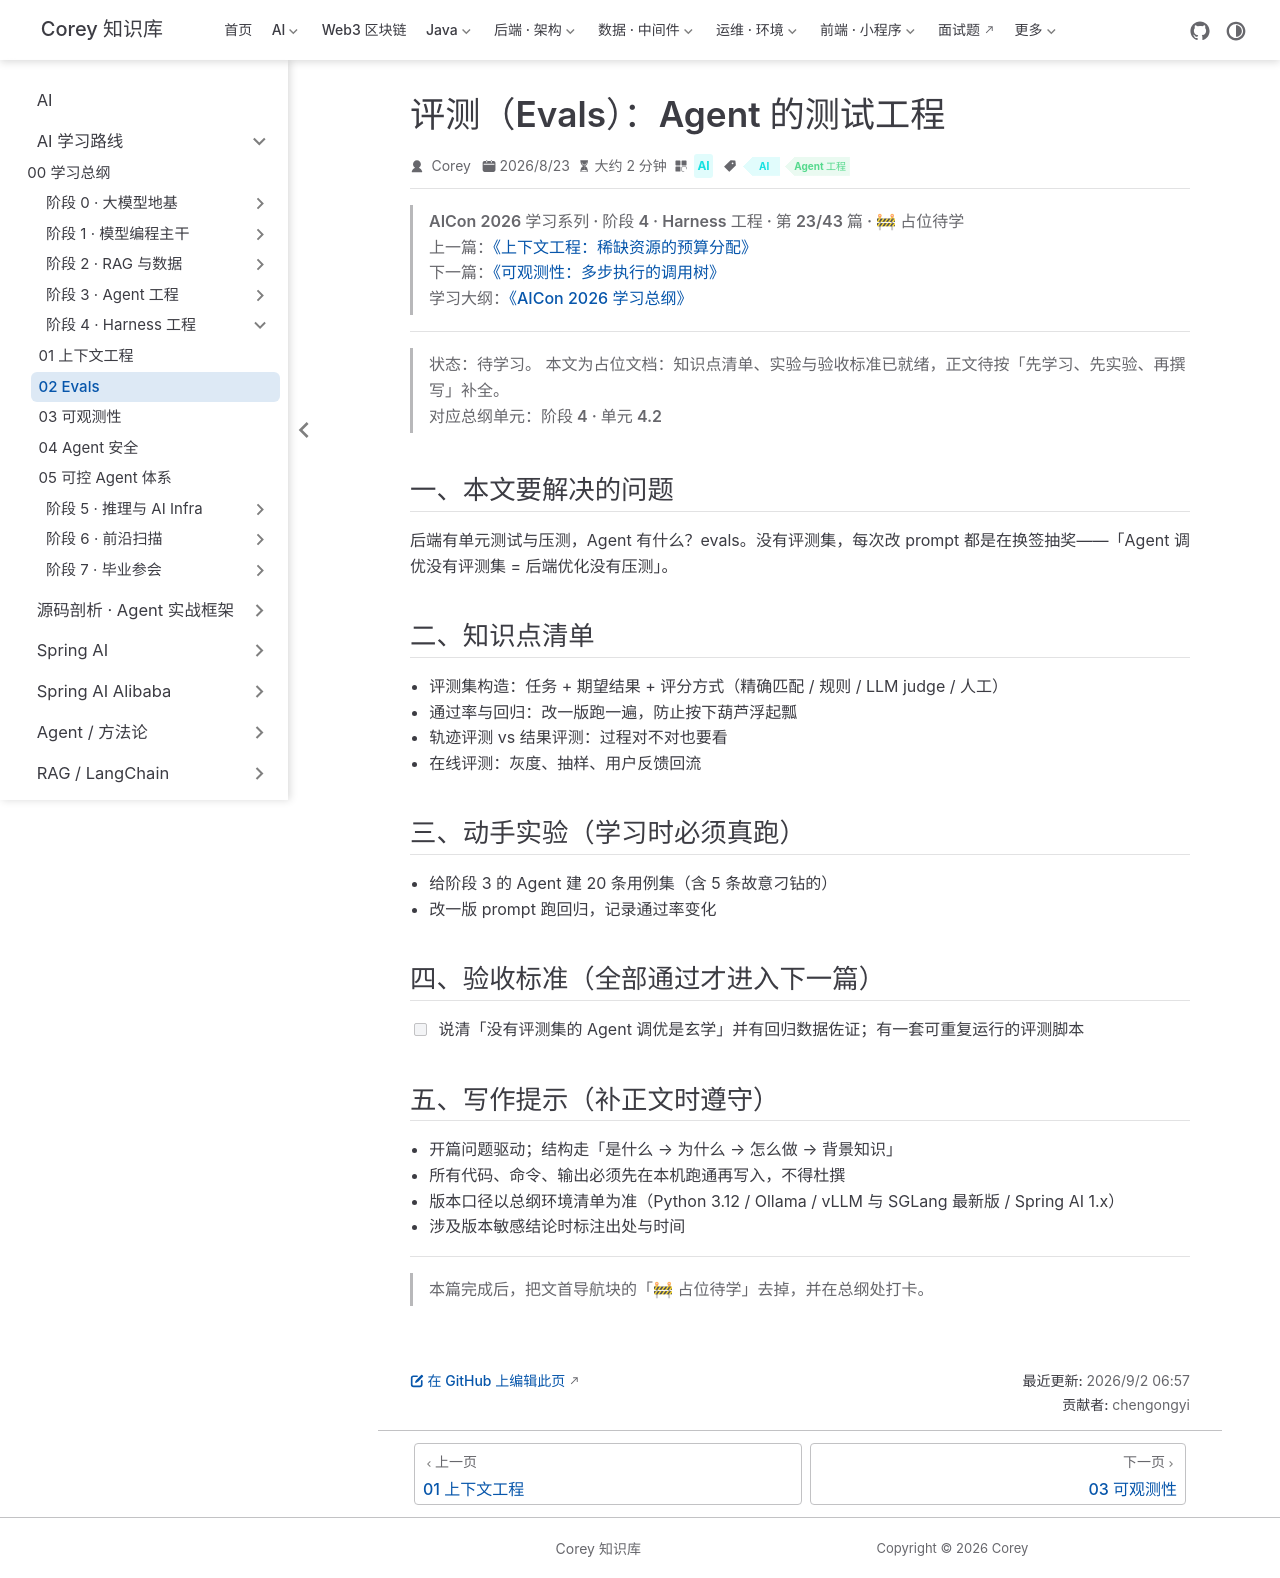

repository: code-corey/code-corey.github.io · page: Ai/roadmap/4-harness/harness-02-evals.html · generator: jekyll

---
title: "评测（Evals）：Agent 的测试工程"
sidebarGroup: "阶段 4 · Harness 工程"
shortTitle: "02 Evals"
order: 2
date: 2026-08-23
category: "AI"
tag:
  - "AI"
  - "Agent 工程"
description: "【占位待学】评测（Evals）：Agent 的测试工程——对应总纲阶段 4 · 单元 4.2。学完本篇应能：说清「没有评测集的 Agent 调优是玄学」并有回归数据佐证；有一套可重复运行的评测脚本"
---

> **AICon 2026 学习系列 · 阶段 4 · Harness 工程 · 第 23/43 篇 · 🚧 占位待学**
> 上一篇：[《上下文工程：稀缺资源的预算分配》](/Ai/roadmap/4-harness/harness-01-context-engineering)
> 下一篇：[《可观测性：多步执行的调用树》](/Ai/roadmap/4-harness/harness-03-observability)
> 学习大纲：[《AICon 2026 学习总纲》](/Ai/roadmap/aicon-2026-roadmap)

---

> **状态：待学习。** 本文为占位文档：知识点清单、实验与验收标准已就绪，正文待按「先学习、先实验、再撰写」补全。
> 对应总纲单元：**阶段 4 · 单元 4.2**

## 一、本文要解决的问题

后端有单元测试与压测，Agent 有什么？evals。没有评测集，每次改 prompt 都是在换签抽奖——「Agent 调优没有评测集 = 后端优化没有压测」。

## 二、知识点清单

- 评测集构造：任务 + 期望结果 + 评分方式（精确匹配 / 规则 / LLM judge / 人工）
- 通过率与回归：改一版跑一遍，防止按下葫芦浮起瓢
- 轨迹评测 vs 结果评测：过程对不对也要看
- 在线评测：灰度、抽样、用户反馈回流

## 三、动手实验（学习时必须真跑）

- 给阶段 3 的 Agent 建 20 条用例集（含 5 条故意刁钻的）
- 改一版 prompt 跑回归，记录通过率变化

## 四、验收标准（全部通过才进入下一篇）

- [ ] 说清「没有评测集的 Agent 调优是玄学」并有回归数据佐证；有一套可重复运行的评测脚本

## 五、写作提示（补正文时遵守）

- 开篇问题驱动；结构走「是什么 → 为什么 → 怎么做 → 背景知识」
- 所有代码、命令、输出必须先在本机跑通再写入，不得杜撰
- 版本口径以总纲环境清单为准（Python 3.12 / Ollama / vLLM 与 SGLang 最新版 / Spring AI 1.x）
- 涉及版本敏感结论时标注出处与时间

---

> 本篇完成后，把文首导航块的「🚧 占位待学」去掉，并在总纲处打卡。
